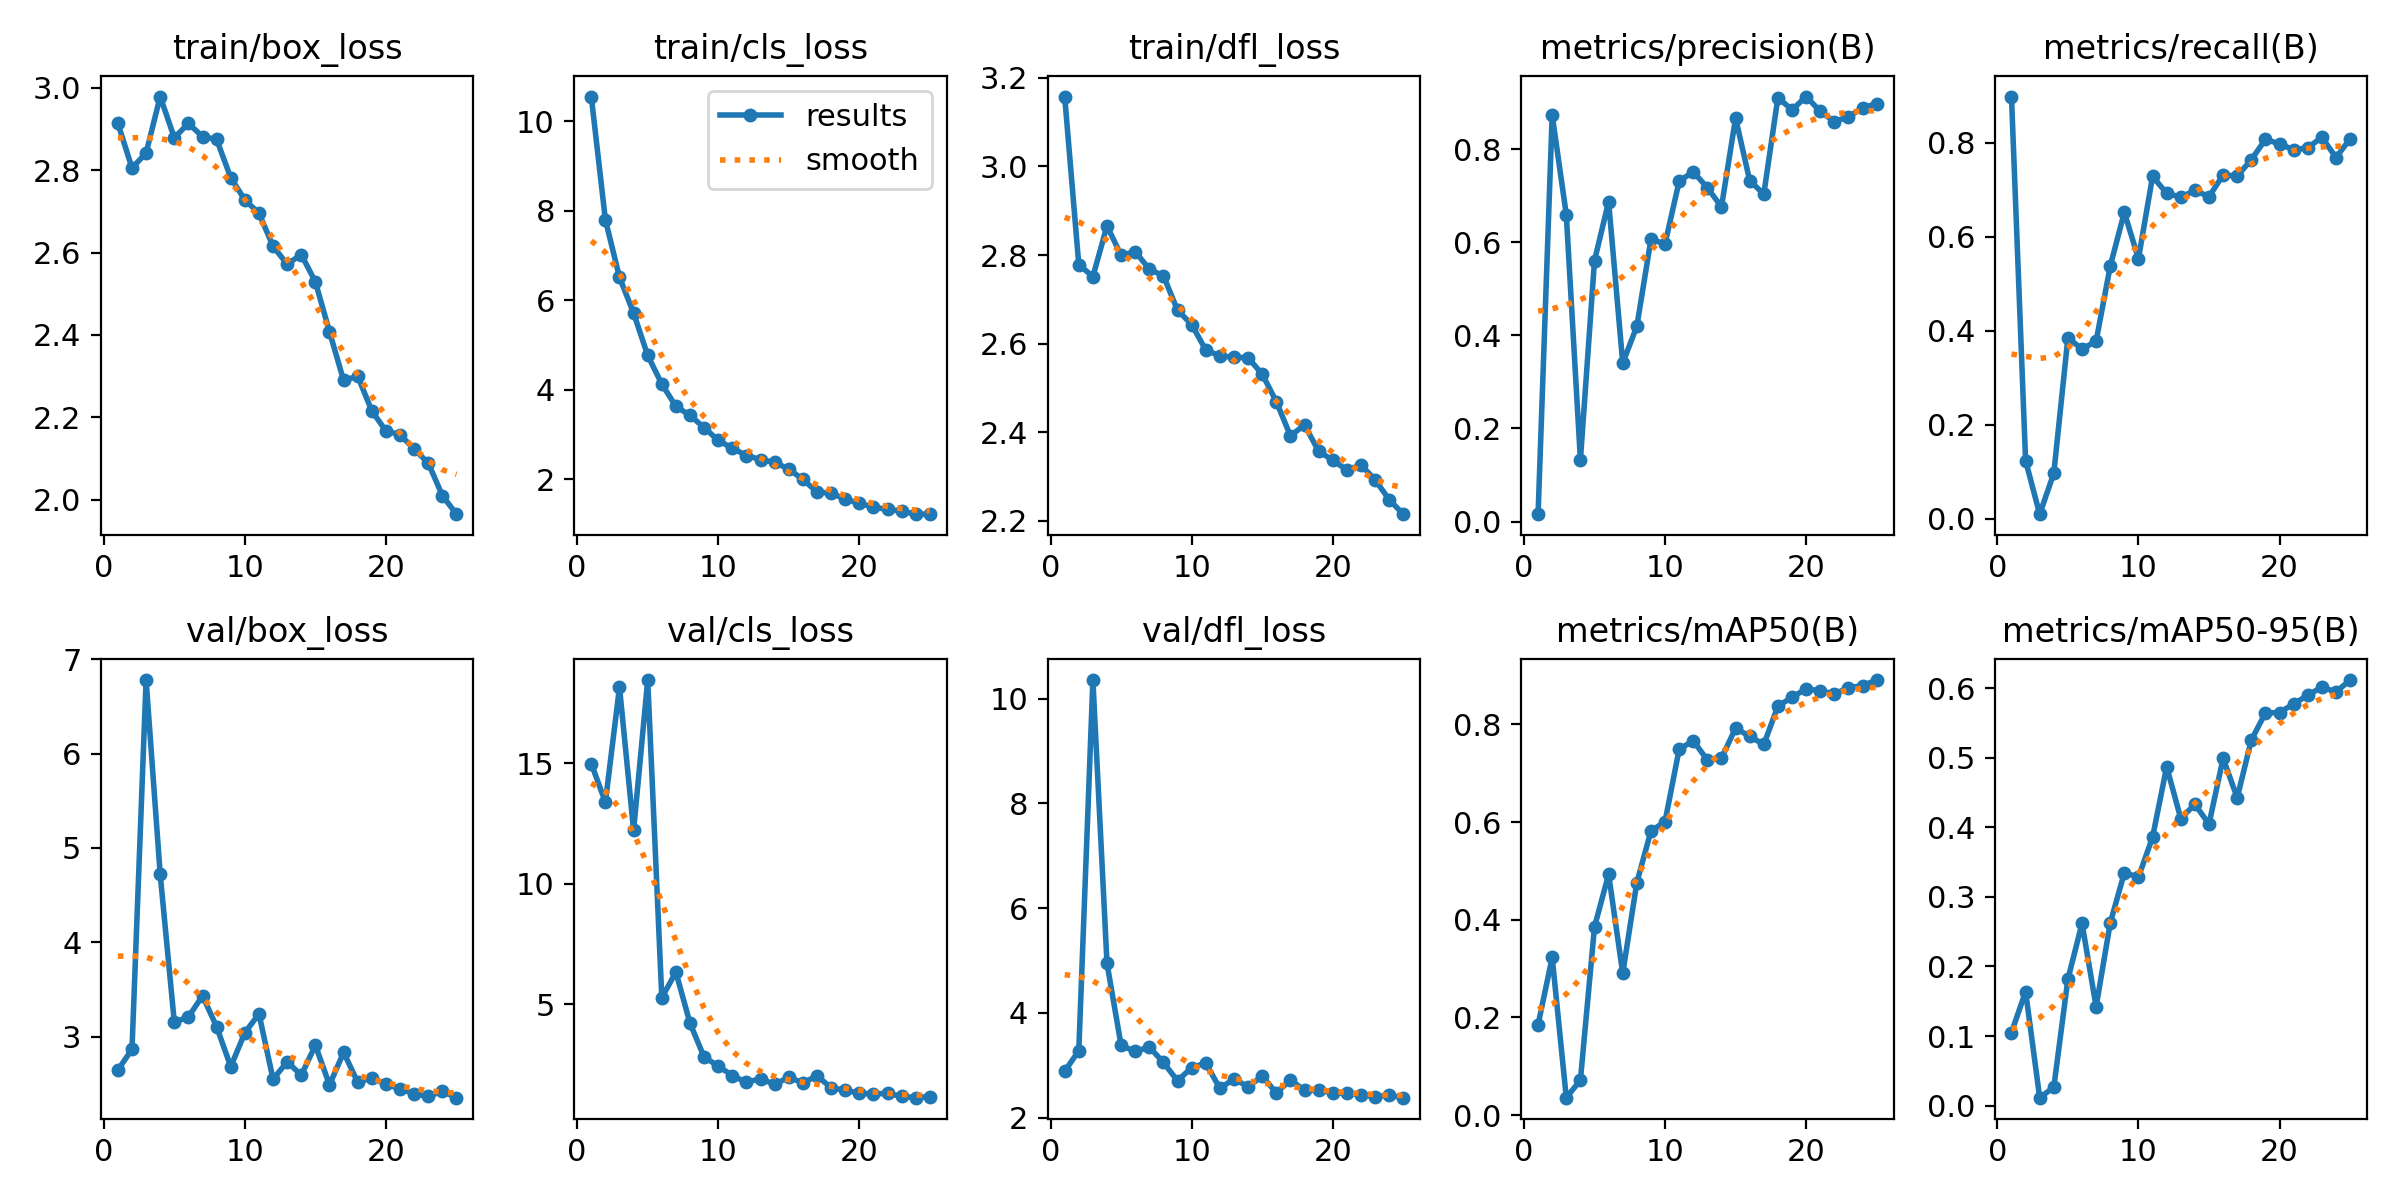

The file beside this chart, header and first rows:
epoch, time, train/box_loss, train/cls_loss, train/dfl_loss, metrics/precision(B), metrics/recall(B), metrics/mAP50(B), metrics/mAP50-95(B), val/box_loss, val/cls_loss, val/dfl_loss, lr/pg0, lr/pg1, lr/pg2
1, 494.4, 2.914, 10.56, 3.158, 0.01591, 0.8985, 0.185, 0.1049, 2.645, 14.98, 2.886, 0.0004334, 0.0004334, 0.0004334
2, 910.4, 2.805, 7.803, 2.778, 0.8734, 0.1236, 0.3227, 0.164, 2.865, 13.37, 3.278, 0.0008485, 0.0008485, 0.0008485
3, 1314, 2.842, 6.518, 2.751, 0.6595, 0.00968, 0.03558, 0.01129, 6.78, 18.14, 10.35, 0.001228, 0.001228, 0.001228
4, 1715, 2.979, 5.718, 2.866, 0.1325, 0.09677, 0.07144, 0.02629, 4.719, 12.21, 4.947, 0.001469, 0.001469, 0.001469
5, 2159, 2.879, 4.772, 2.799, 0.5608, 0.385, 0.3854, 0.1818, 3.152, 18.44, 3.38, 0.001403, 0.001403, 0.001403
6, 2581, 2.914, 4.132, 2.808, 0.6873, 0.3612, 0.4932, 0.262, 3.208, 5.278, 3.264, 0.001337, 0.001337, 0.001337
7, 3148, 2.881, 3.632, 2.768, 0.3405, 0.378, 0.2903, 0.1421, 3.432, 6.333, 3.35, 0.001271, 0.001271, 0.001271
8, 3589, 2.875, 3.432, 2.753, 0.4196, 0.5376, 0.4762, 0.2626, 3.104, 4.214, 3.054, 0.001205, 0.001205, 0.001205
9, 25.45, 2.781, 3.159, 2.675, 0.6061, 0.6519, 0.5815, 0.3347, 2.681, 2.813, 2.705, 0.001139, 0.001139, 0.001139
10, 47.51, 2.728, 2.872, 2.643, 0.5969, 0.5533, 0.6012, 0.3287, 3.04, 2.443, 2.956, 0.001073, 0.001073, 0.001073
11, 72.99, 2.695, 2.697, 2.586, 0.7312, 0.7285, 0.749, 0.3857, 3.241, 2.049, 3.043, 0.001007, 0.001007, 0.001007
12, 95.67, 2.615, 2.535, 2.572, 0.7518, 0.6928, 0.7666, 0.4873, 2.547, 1.766, 2.56, 0.0009409, 0.0009409, 0.0009409
13, 118.6, 2.572, 2.443, 2.569, 0.7171, 0.6841, 0.7269, 0.4127, 2.733, 1.926, 2.739, 0.0008748, 0.0008748, 0.0008748
14, 141.1, 2.595, 2.382, 2.568, 0.6762, 0.6987, 0.7307, 0.4334, 2.59, 1.68, 2.592, 0.0008088, 0.0008088, 0.0008088
15, 166.5, 2.529, 2.231, 2.531, 0.867, 0.6853, 0.7924, 0.4048, 2.908, 1.986, 2.793, 0.0007428, 0.0007428, 0.0007428
16, 186.6, 2.408, 2, 2.469, 0.7325, 0.7317, 0.7754, 0.4993, 2.487, 1.743, 2.475, 0.0006768, 0.0006768, 0.0006768
17, 206.8, 2.29, 1.721, 2.392, 0.7036, 0.7292, 0.759, 0.4428, 2.832, 2.04, 2.719, 0.0006108, 0.0006108, 0.0006108
18, 226.8, 2.3, 1.691, 2.416, 0.9111, 0.7642, 0.8374, 0.5257, 2.516, 1.538, 2.526, 0.0005448, 0.0005448, 0.0005448
19, 247.2, 2.216, 1.564, 2.357, 0.8844, 0.8071, 0.8556, 0.5647, 2.562, 1.446, 2.527, 0.0004788, 0.0004788, 0.0004788
20, 267.4, 2.167, 1.465, 2.336, 0.9132, 0.7979, 0.8729, 0.5652, 2.492, 1.317, 2.475, 0.0004127, 0.0004127, 0.0004127
21, 287.6, 2.158, 1.384, 2.315, 0.8816, 0.785, 0.8687, 0.5778, 2.449, 1.285, 2.466, 0.0003467, 0.0003467, 0.0003467
22, 307.6, 2.123, 1.329, 2.325, 0.8591, 0.7894, 0.8627, 0.5901, 2.392, 1.312, 2.443, 0.0002807, 0.0002807, 0.0002807
23, 327.7, 2.089, 1.294, 2.293, 0.8699, 0.812, 0.875, 0.6021, 2.368, 1.183, 2.4, 0.0002147, 0.0002147, 0.0002147
24, 347.9, 2.01, 1.224, 2.247, 0.8886, 0.7687, 0.8794, 0.5948, 2.419, 1.133, 2.429, 0.0001487, 0.0001487, 0.0001487
25, 368.2, 1.965, 1.226, 2.215, 0.898, 0.8083, 0.8909, 0.612, 2.352, 1.181, 2.382, 8.26832e-05, 8.26832e-05, 8.26832e-05
